The GitHub repository thanujaD00/Research_Procjct contains a labelled image folder "Copra_grading_data" with 3 categories: copra grade A, copra grade B, copra grade C. Examples follow, each with its label.

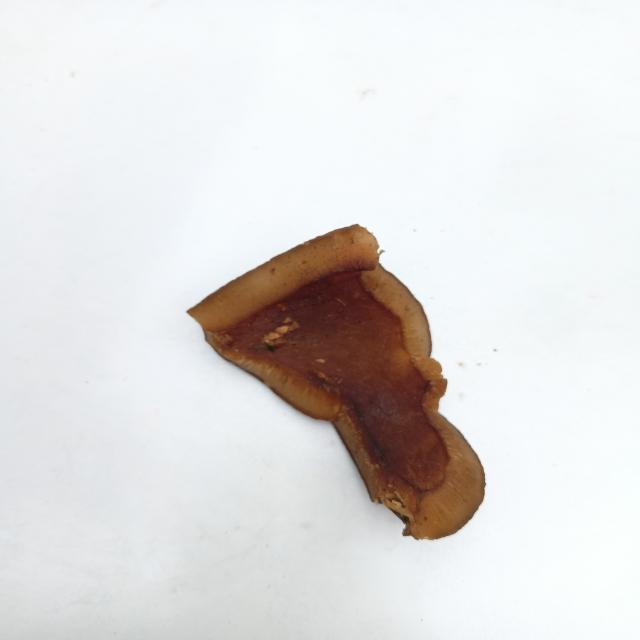
Label: copra grade B

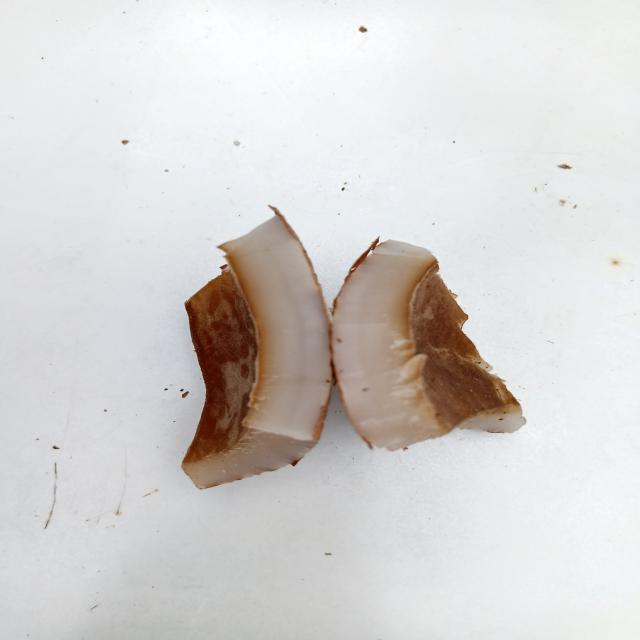
Label: copra grade C

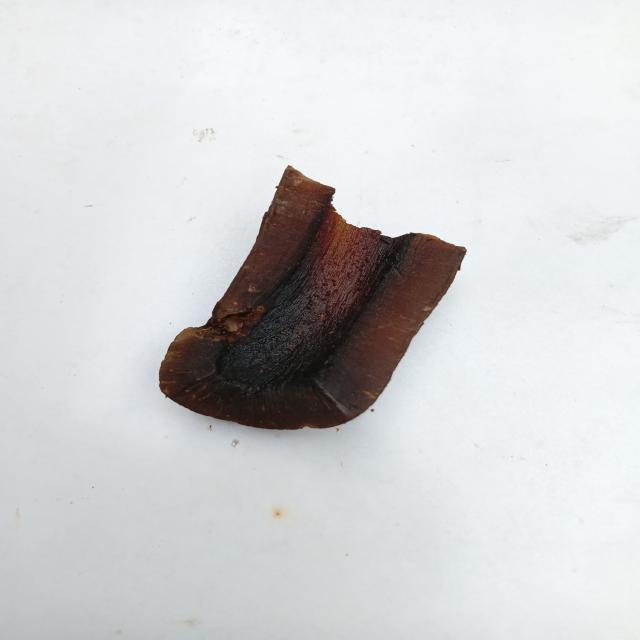
Label: copra grade A

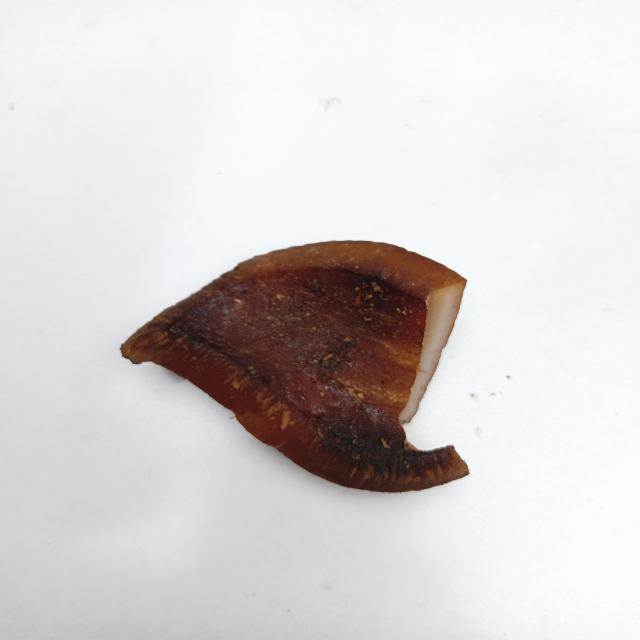
Label: copra grade B

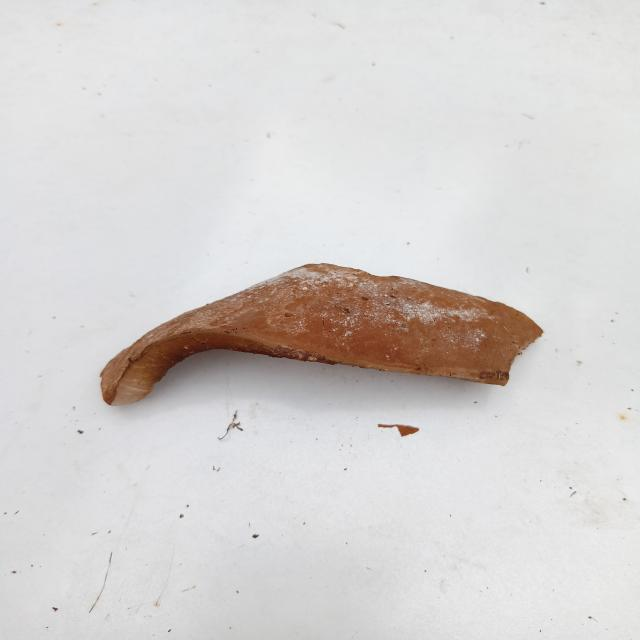
Label: copra grade C

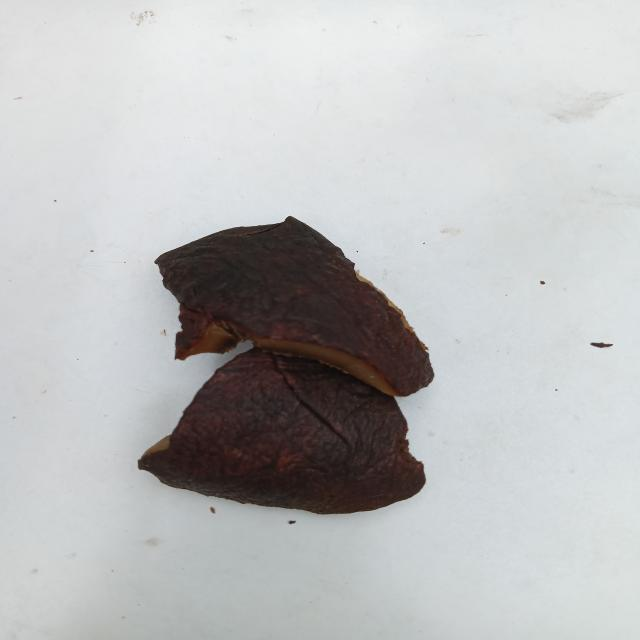
Label: copra grade A
